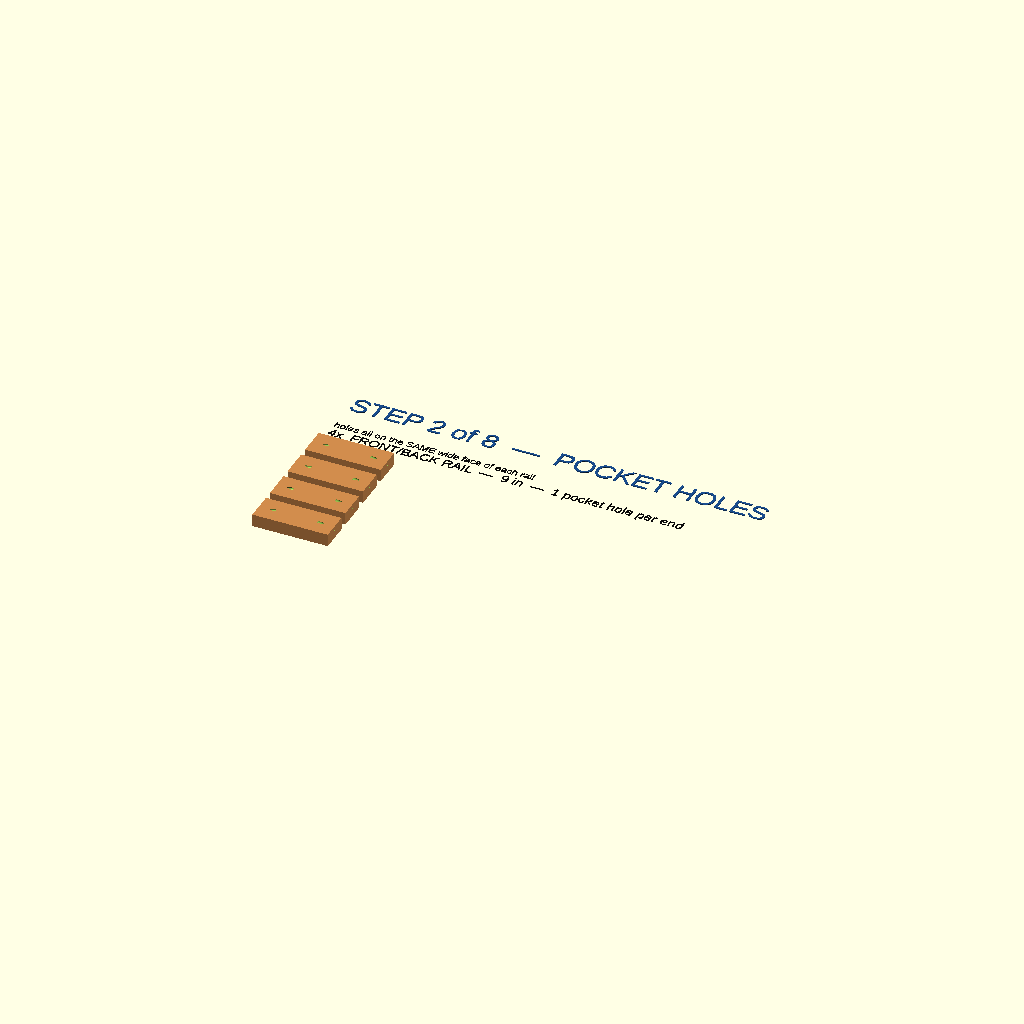
Cell 1 — every parameter at its default value.
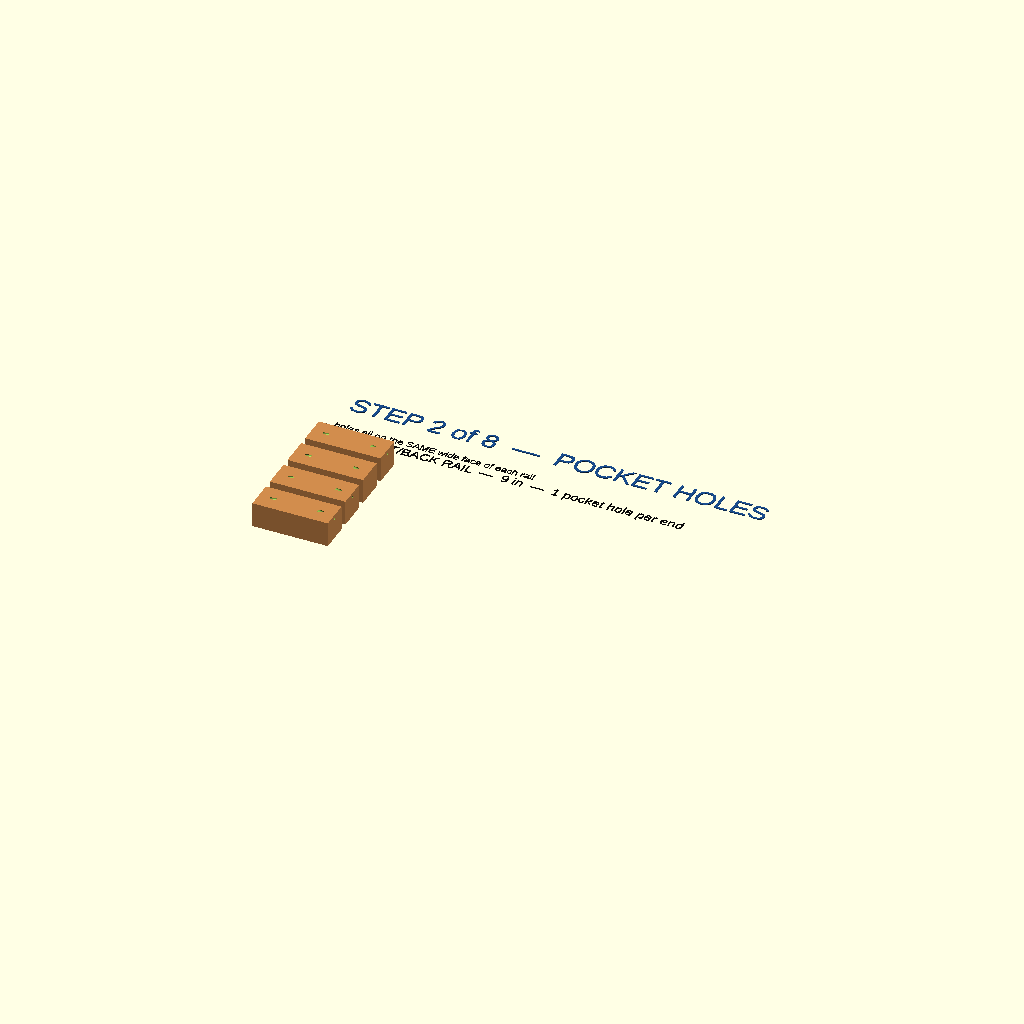
Cell 2: t = 3 (everything else at default).
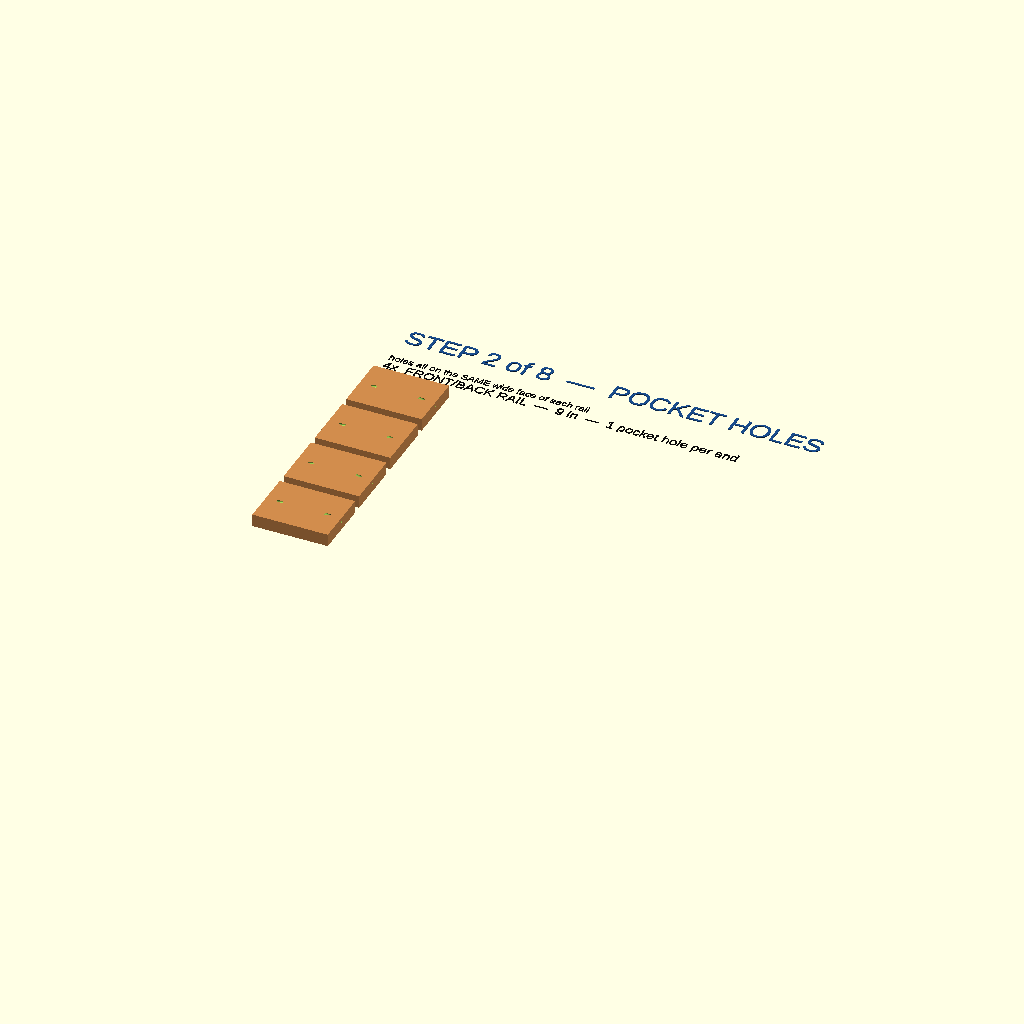
Cell 3: the same model with w = 7.
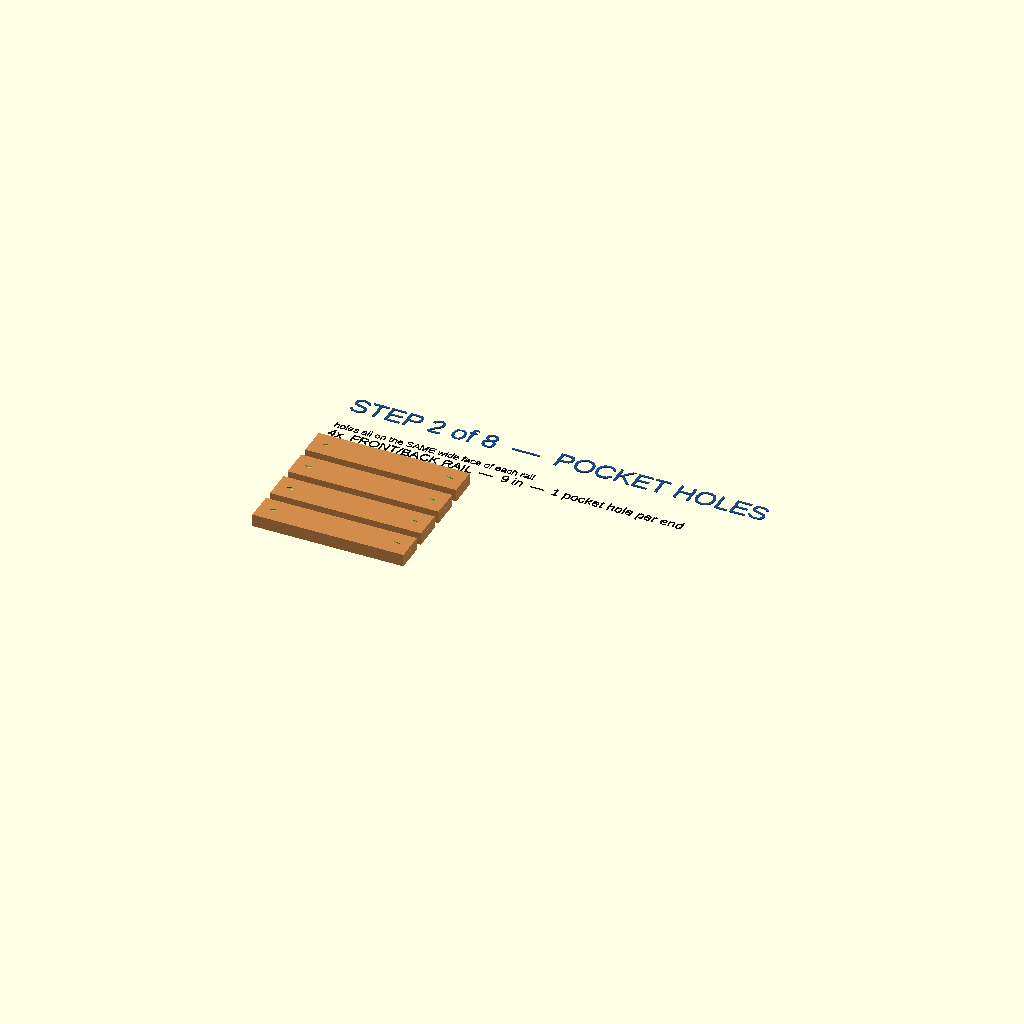
Cell 4: fb_rail_len = 18 (everything else at default).
One fixed orthographic camera (rotation 55°, 0°, 25°; colour scheme Cornfield) for every cell.
Source of the model, steps/02-pocket-holes.scad:
// Stand Assembly — Step 2: Pocket Holes in the 9" Rails
//
// Grab the four 9" front/back rails from Step 1 (the shortest 2x4
// pieces). Each end gets ONE pocket hole drilled from the "inside"
// face at ~15 degrees, so a pocket screw can exit the end grain and
// bite into the leg later. 4 rails x 2 ends = 8 pocket holes total.
//
// This preview shows the four rails laid out as you'd work them,
// with the pocket hole tunnels cut through for visualization. No
// assembly happens in this step — we're just prepping the joinery
// while the pieces are still loose.
//
// Open in OpenSCAD → press F5 to preview.

/* --- Lumber dimensions (actual, not nominal) --- */
t           = 1.5;    // 2x4 narrow face
w           = 3.5;    // 2x4 wide face
fb_rail_len = 9;      // front/back rail length

/* --- Pocket hole geometry (approximate — for visualization) ---
 *
 * Kreg pocket hole for 1.5" stock:
 *   - bit enters the wide face about 2" from the end
 *   - bit travels at ~15 degrees from the face (i.e., nearly along
 *     the board, tipped slightly down into it), NOT 15 from vertical
 *   - with that geometry the bit exits the end grain near the middle
 *     of the board's thickness — which is the whole point of the jig
 *
 * I model the hole as a stepped tunnel: a short fat counterbore (the
 * "pocket" where the screw head sits) followed by a long skinny pilot
 * that continues out through the end grain. */
pkt_angle  = 15;      // bit tilt from the board's face (degrees)
pkt_inset  = 2.0;     // distance from end where the bit enters the face

pocket_dia = 0.375;   // counterbore / "pocket" diameter (~3/8")
pocket_len = 0.9;     // counterbore depth along the bit axis

pilot_dia  = 0.20;    // pilot hole diameter
tunnel_len = 2.5;     // total tunnel length — punches through end grain

/* --- Colors (match Step 1 so the rails read as the same pieces) --- */
c_fbrail = [0.82, 0.55, 0.30];
c_text   = [0.05, 0.05, 0.05];

/* --- Modules --- */

// Pocket hole tunnel, entering the top (+Z) face and heading mostly
// along the rail (toward +X if dir=+1, toward -X if dir=-1), tipped
// pkt_angle degrees down from horizontal. This is the real Kreg
// geometry: bit nearly parallel to the face, exiting at the end grain.
//
// Derivation: rotate([0, dir*(90+pkt_angle), 0]) maps the default
// +Z cylinder axis to (dir*cos(a), 0, -sin(a)).  That gives a
// tunnel that goes cos(15)≈0.97 along the rail for every sin(15)≈0.26
// it drops into the board.
module pocket_hole_tunnel(dir) {
    rotate([0, dir * (90 + pkt_angle), 0]) {
        // 3/8" counterbore — the "pocket" where the screw head sits
        cylinder(h = pocket_len, d = pocket_dia, $fn = 28);
        // narrower pilot hole — continues out through the end grain
        cylinder(h = tunnel_len, d = pilot_dia, $fn = 24);
    }
}

module rail_with_pockets() {
    difference() {
        color(c_fbrail) cube([fb_rail_len, w, t]);

        // Hole at the x = 0 end — tunnel tilts toward -X
        translate([pkt_inset, w/2, t + 0.01])
            pocket_hole_tunnel(-1);

        // Hole at the x = fb_rail_len end — tunnel tilts toward +X
        translate([fb_rail_len - pkt_inset, w/2, t + 0.01])
            pocket_hole_tunnel(+1);
    }
}

module label(txt, size = 1.2) {
    color(c_text)
        linear_extrude(0.08)
            text(txt, size = size, halign = "left", valign = "bottom");
}

// Step banner — same format in every step model, so a preview always
// says which step you're looking at even when opened on its own.
c_step = [0.10, 0.30, 0.55];
module step_banner(txt) {
    color(c_step)
        linear_extrude(0.10)
            text(txt, size = 2.4, halign = "left", valign = "bottom");
}

/* --- Layout: the four prepped rails, stacked like an exploded parts page --- */
pitch   = w + 1.0;   // extra gap so the holes are easy to see
tag_gap = 0.6;

for (i = [0:3])
    translate([0, i * pitch, 0]) rail_with_pockets();

translate([0, 4 * pitch + tag_gap, 0])
    label("4x  FRONT/BACK RAIL  —  9 in  —  1 pocket hole per end");

translate([0, 4 * pitch + tag_gap + 2.0, 0])
    label("holes all on the SAME wide face of each rail", 0.9);

// ---- Step banner, above everything ----
translate([0, 4 * pitch + tag_gap + 5.5, 0])
    step_banner("STEP 2 of 8  —  POCKET HOLES");
Parameter table extracted from the source (name, type, default, range or options):
t: number, default 1.5
w: number, default 3.5
fb_rail_len: number, default 9
pkt_angle: number, default 15
pkt_inset: number, default 2
pocket_dia: number, default 0.375
pocket_len: number, default 0.9
pilot_dia: number, default 0.2
tunnel_len: number, default 2.5
c_fbrail: vector, default [0.82, 0.55, 0.3]
c_text: vector, default [0.05, 0.05, 0.05]
